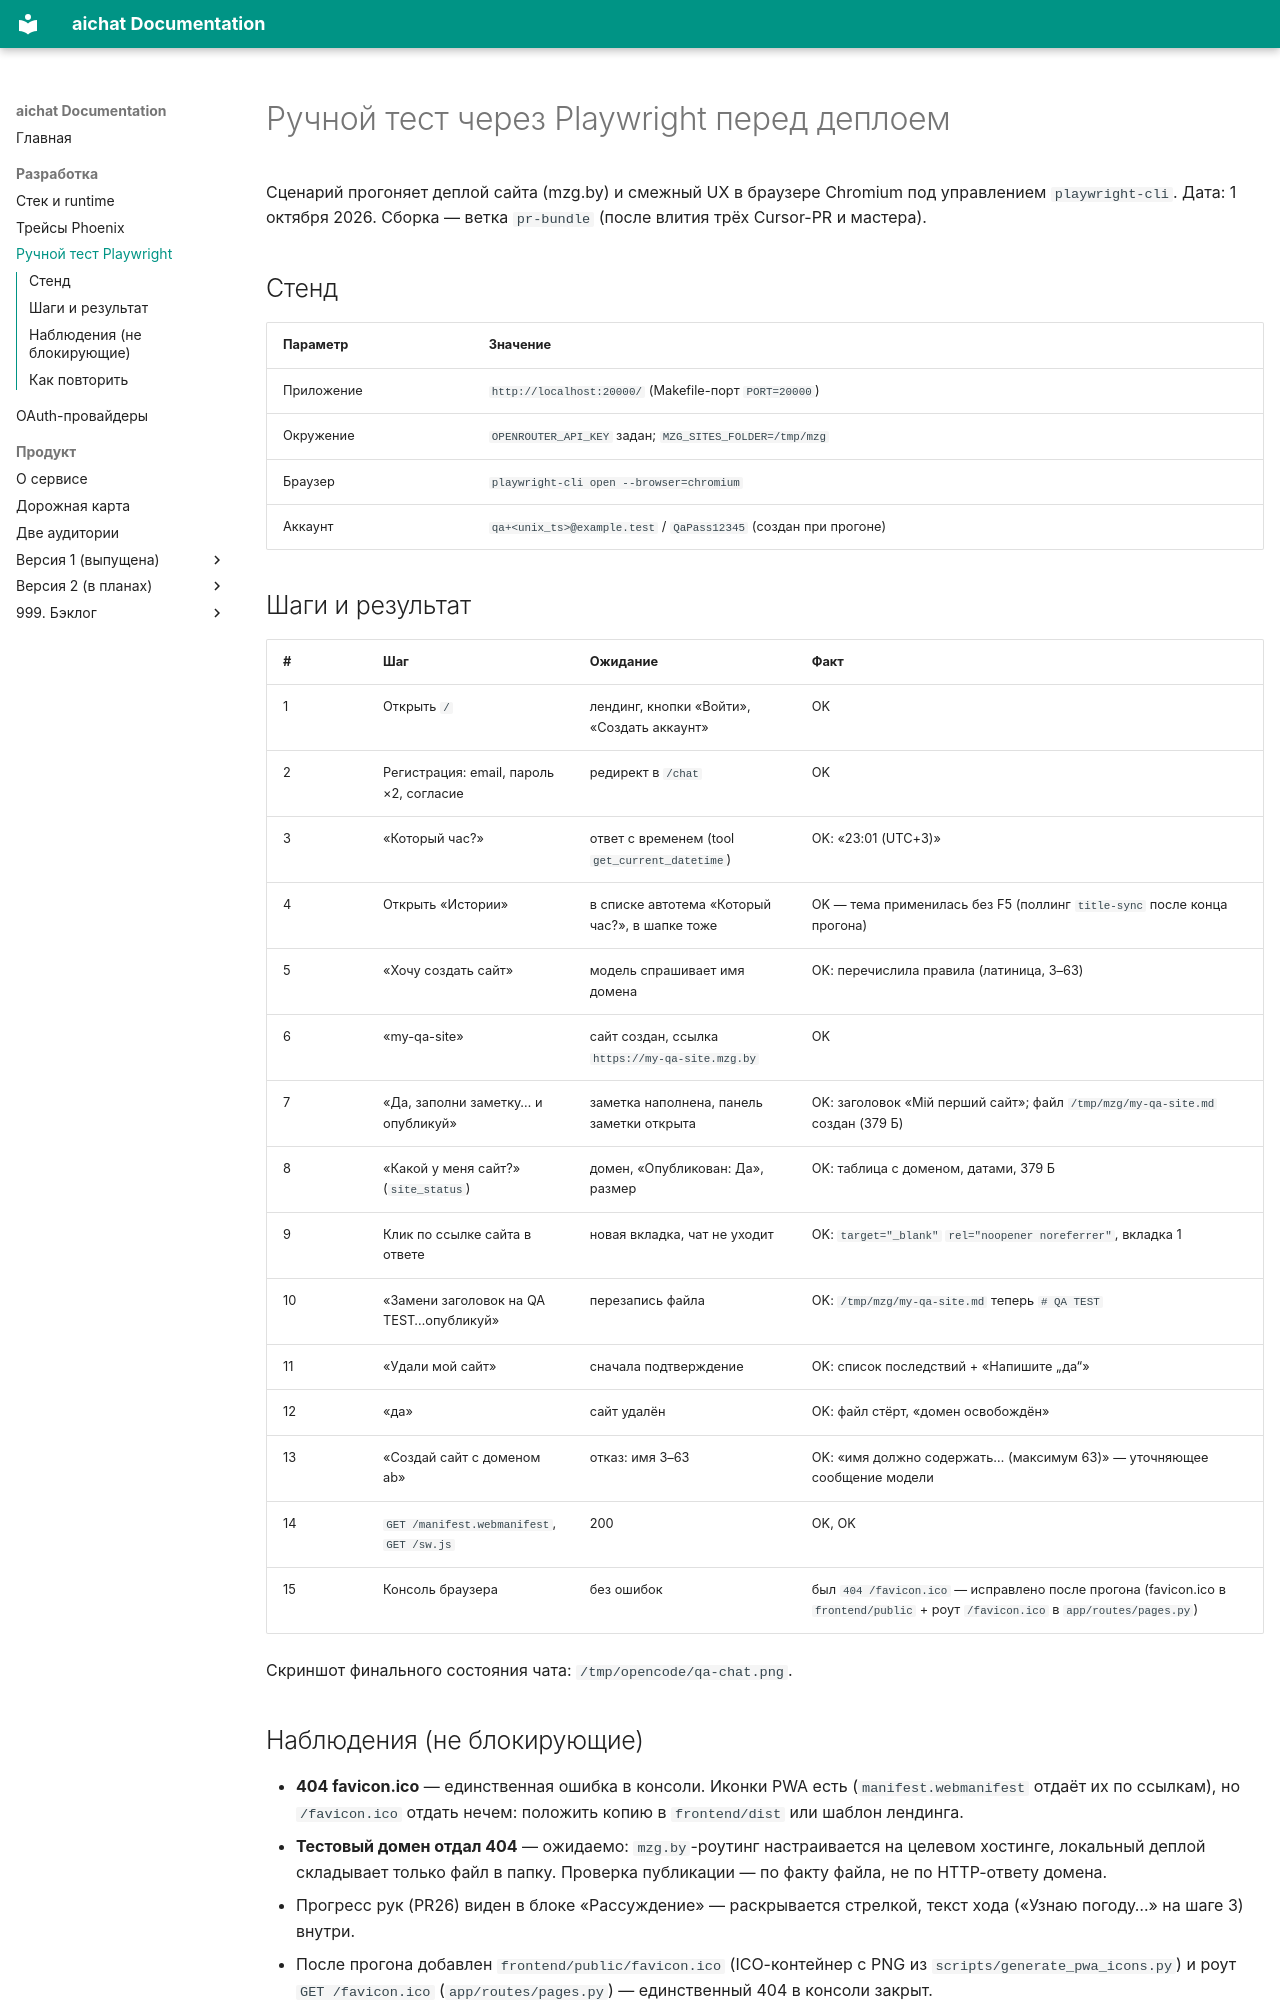

repository: ladyka/aichat · page: dev/manual-qa-playwright/index.html · generator: mkdocs

# Ручной тест через Playwright перед деплоем

Сценарий прогоняет деплой сайта (mzg.by) и смежный UX в браузере Chromium
под управлением `playwright-cli`. Дата: 1 октября 2026. Сборка — ветка
`pr-bundle` (после влития трёх Cursor-PR и мастера).

## Стенд

| Параметр | Значение |
|----------|----------|
| Приложение | `http://localhost:20000/` (Makefile-порт `PORT=20000`) |
| Окружение | `OPENROUTER_API_KEY` задан; `MZG_SITES_FOLDER=/tmp/mzg` |
| Браузер | `playwright-cli open --browser=chromium` |
| Аккаунт | `qa+<unix_ts>@example.test` / `QaPass12345` (создан при прогоне) |

## Шаги и результат

| # | Шаг | Ожидание | Факт |
|---|-----|----------|------|
| 1 | Открыть `/` | лендинг, кнопки «Войти», «Создать аккаунт» | OK |
| 2 | Регистрация: email, пароль ×2, согласие | редирект в `/chat` | OK |
| 3 | «Который час?» | ответ с временем (tool `get_current_datetime`) | OK: «23:01 (UTC+3)» |
| 4 | Открыть «Истории» | в списке автотема «Который час?», в шапке тоже | OK — тема применилась без F5 (поллинг `title-sync` после конца прогона) |
| 5 | «Хочу создать сайт» | модель спрашивает имя домена | OK: перечислила правила (латиница, 3–63) |
| 6 | «my-qa-site» | сайт создан, ссылка `https://my-qa-site.mzg.by` | OK |
| 7 | «Да, заполни заметку… и опубликуй» | заметка наполнена, панель заметки открыта | OK: заголовок «Мій перший сайт»; файл `/tmp/mzg/my-qa-site.md` создан (379 Б) |
| 8 | «Какой у меня сайт?» (`site_status`) | домен, «Опубликован: Да», размер | OK: таблица с доменом, датами, 379 Б |
| 9 | Клик по ссылке сайта в ответе | новая вкладка, чат не уходит | OK: `target="_blank"` `rel="noopener noreferrer"`, вкладка 1 |
| 10 | «Замени заголовок на QA TEST…опубликуй» | перезапись файла | OK: `/tmp/mzg/my-qa-site.md` теперь `# QA TEST` |
| 11 | «Удали мой сайт» | сначала подтверждение | OK: список последствий + «Напишите „да“» |
| 12 | «да» | сайт удалён | OK: файл стёрт, «домен освобождён» |
| 13 | «Создай сайт с доменом ab» | отказ: имя 3–63 | OK: «имя должно содержать… (максимум 63)» — уточняющее сообщение модели |
| 14 | `GET /manifest.webmanifest`, `GET /sw.js` | 200 | OK, OK |
| 15 | Консоль браузера | без ошибок | был `404 /favicon.ico` — исправлено после прогона (favicon.ico в `frontend/public` + роут `/favicon.ico` в `app/routes/pages.py`) |

Скриншот финального состояния чата: `/tmp/opencode/qa-chat.png`.
